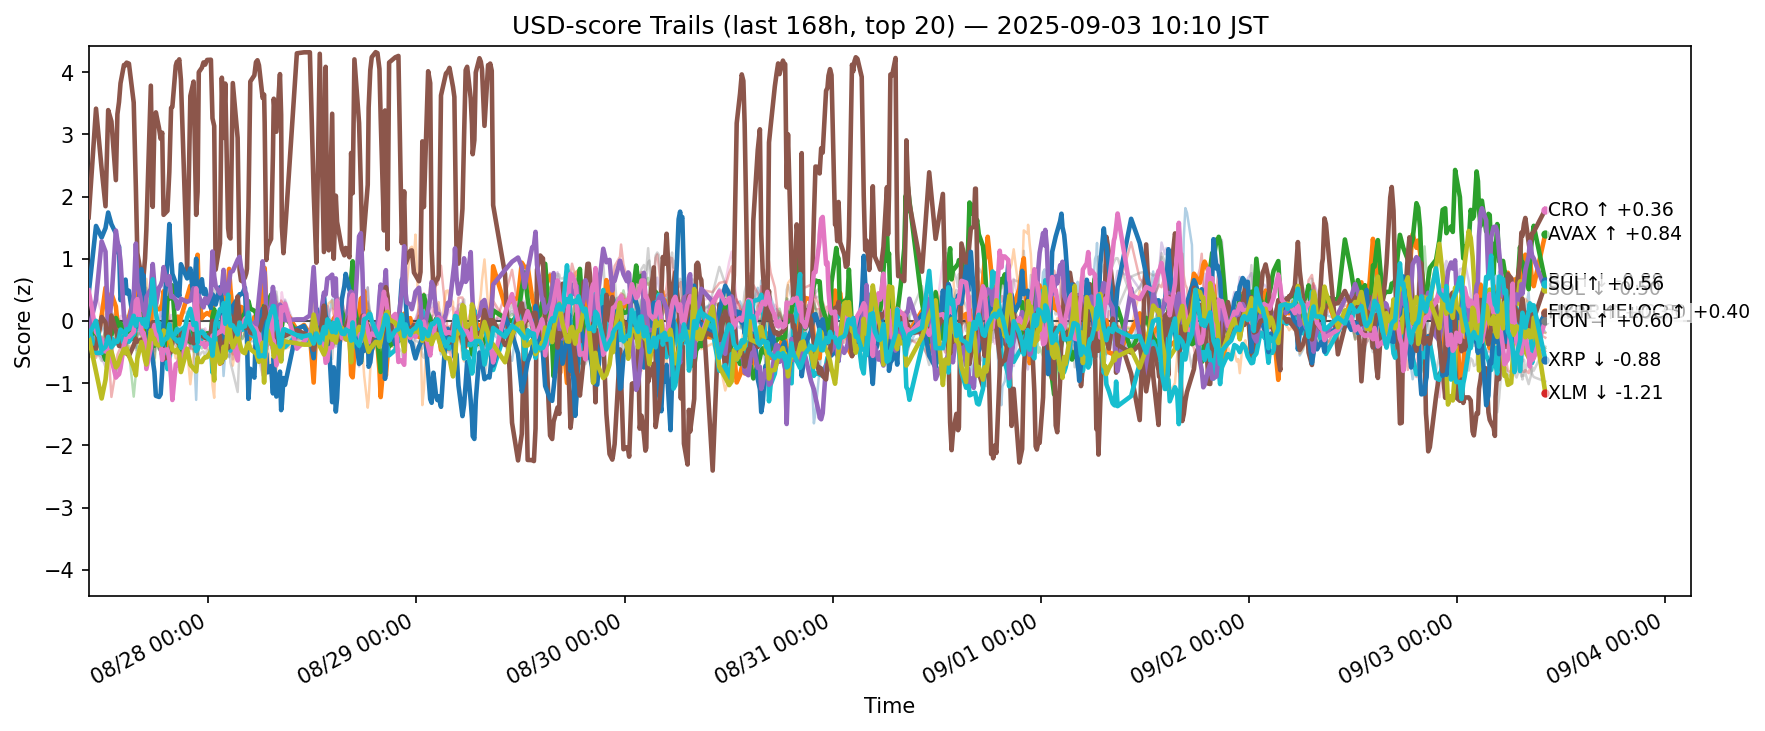

The table this chart was drawn from, first rows:
ts, side, symbol, score
2025-08-27 01:12:24.322078+00:00, usd, ADA, 0.02652
2025-08-27 01:12:24.322078+00:00, usd, AVAX, -0.4069
2025-08-27 01:12:24.322078+00:00, usd, BCH, -0.2376
2025-08-27 01:12:24.322078+00:00, usd, BNB, 0.2826
2025-08-27 01:12:24.322078+00:00, usd, BTC, 0.2681
2025-08-27 01:12:24.322078+00:00, usd, CRO, 1.666
2025-08-27 01:12:24.322078+00:00, usd, DOGE, -0.3585
2025-08-27 01:12:24.322078+00:00, usd, ETH, 0.2751
2025-08-27 01:12:24.322078+00:00, usd, HBAR, -0.1135
2025-08-27 01:12:24.322078+00:00, usd, HYPE, 0.4409
2025-08-27 01:12:24.322078+00:00, usd, LINK, -0.5837
2025-08-27 01:12:24.322078+00:00, usd, LTC, 0.3867
2025-08-27 01:12:24.322078+00:00, usd, SHIB, -0.2285
2025-08-27 01:12:24.322078+00:00, usd, SOL, -0.1567
2025-08-27 01:12:24.322078+00:00, usd, SUI, -0.4223
2025-08-27 01:12:24.322078+00:00, usd, TON, 0.4919
2025-08-27 01:12:24.322078+00:00, usd, TRX, 0.04082
2025-08-27 01:12:24.322078+00:00, usd, UNI, -0.9436
2025-08-27 01:12:24.322078+00:00, usd, XLM, -0.2544
2025-08-27 01:12:24.322078+00:00, usd, XRP, -0.2289
2025-08-27 02:03:15.049268+00:00, usd, ADA, -0.3411
2025-08-27 02:03:15.049268+00:00, usd, AVAX, -0.4116
2025-08-27 02:03:15.049268+00:00, usd, BCH, -0.1785
2025-08-27 02:03:15.049268+00:00, usd, BNB, -0.5917
2025-08-27 02:03:15.049268+00:00, usd, BTC, -0.5202
2025-08-27 02:03:15.049268+00:00, usd, CRO, 3.413
2025-08-27 02:03:15.049268+00:00, usd, DOGE, 0.4227
2025-08-27 02:03:15.049268+00:00, usd, ETH, -0.2848
2025-08-27 02:03:15.049268+00:00, usd, HBAR, -0.5125
2025-08-27 02:03:15.049268+00:00, usd, HYPE, 1.527
2025-08-27 02:03:15.049268+00:00, usd, LINK, -0.5529
2025-08-27 02:03:15.049268+00:00, usd, LTC, -0.2135
2025-08-27 02:03:15.049268+00:00, usd, SHIB, -0.06761
2025-08-27 02:03:15.049268+00:00, usd, SOL, 0.3443
2025-08-27 02:03:15.049268+00:00, usd, SUI, -0.4435
2025-08-27 02:03:15.049268+00:00, usd, TON, -0.1814
2025-08-27 02:03:15.049268+00:00, usd, TRX, -0.4578
2025-08-27 02:03:15.049268+00:00, usd, UNI, -0.1924
2025-08-27 02:03:15.049268+00:00, usd, XLM, -0.8153
2025-08-27 02:03:15.049268+00:00, usd, XRP, 0.001797
2025-08-27 02:42:13.776529+00:00, usd, ADA, -0.07691
2025-08-27 02:42:13.776529+00:00, usd, AVAX, 0.08154
2025-08-27 02:42:13.776529+00:00, usd, BCH, -0.4575
2025-08-27 02:42:13.776529+00:00, usd, BNB, -0.3798
2025-08-27 02:42:13.776529+00:00, usd, BTC, -0.5777
2025-08-27 02:42:13.776529+00:00, usd, CRO, 2.441
2025-08-27 02:42:13.776529+00:00, usd, DOGE, 0.132
2025-08-27 02:42:13.776529+00:00, usd, ETH, 0.1497
2025-08-27 02:42:13.776529+00:00, usd, HBAR, -0.5145
2025-08-27 02:42:13.776529+00:00, usd, HYPE, 1.341
2025-08-27 02:42:13.776529+00:00, usd, LINK, -0.07035
2025-08-27 02:42:13.776529+00:00, usd, LTC, -0.3111
2025-08-27 02:42:13.776529+00:00, usd, SHIB, -0.3122
2025-08-27 02:42:13.776529+00:00, usd, SOL, 1.279
2025-08-27 02:42:13.776529+00:00, usd, SUI, 0.06403
2025-08-27 02:42:13.776529+00:00, usd, TON, -0.2994
2025-08-27 02:42:13.776529+00:00, usd, TRX, -0.6447
2025-08-27 02:42:13.776529+00:00, usd, UNI, -0.1844
2025-08-27 02:42:13.776529+00:00, usd, XLM, -1.247
2025-08-27 02:42:13.776529+00:00, usd, XRP, -0.4688
... 12,360 more rows
